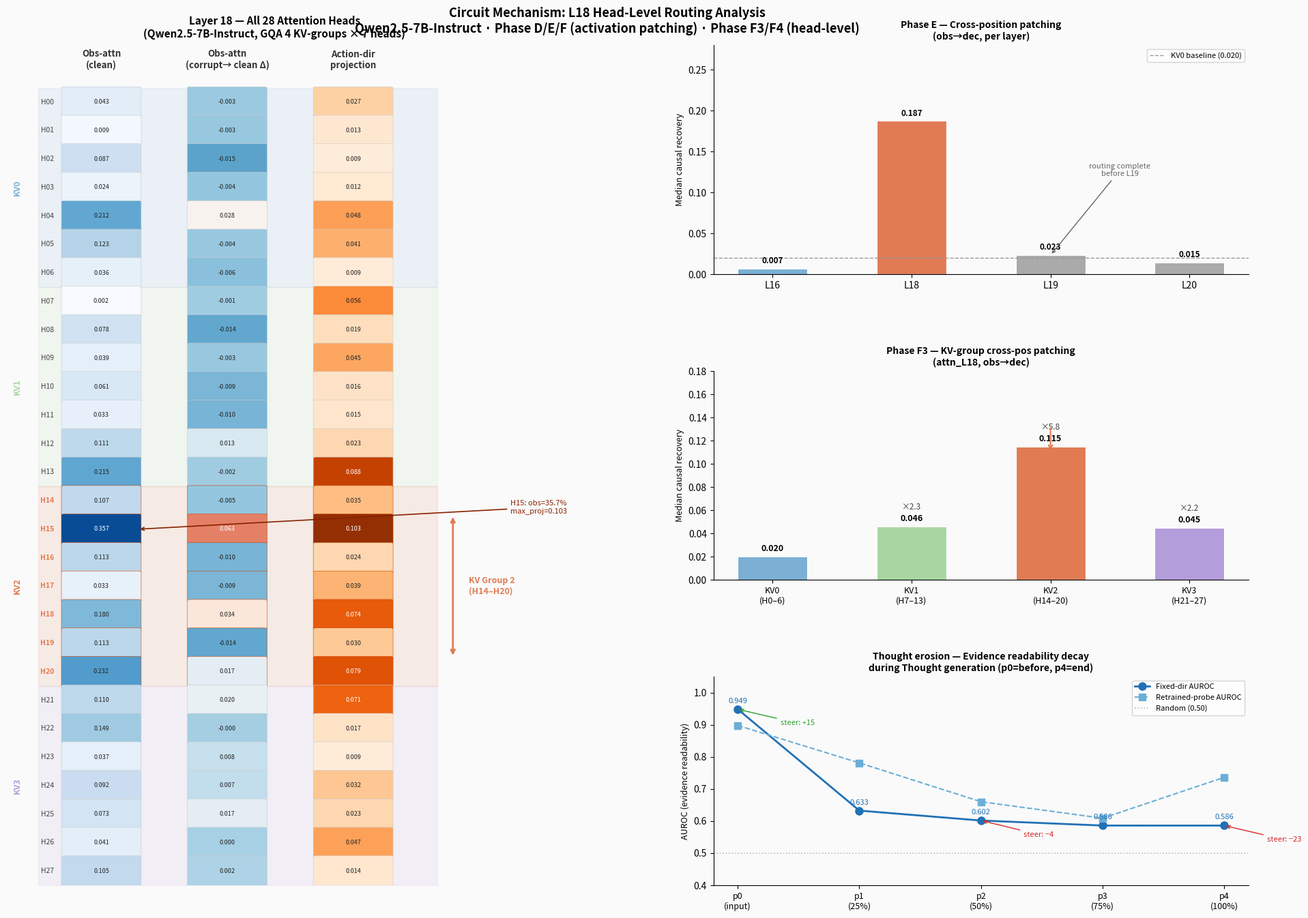

Write Python code to recreate this figure. (Note: this script raises an exception after producing the figure.)
"""
fig_head_detail.py — Detailed head-level circuit node diagram (attention-style)

Layout:
  A (left half):  28-head heatmap matrix (obs attn × action proj)
  B (top-right):  Cross-position layer recovery bar (Phase E)
  C (mid-right):  KV-group causal recovery (Phase F3)
  D (bot-right):  Thought erosion AUROC curve (p0→p4)
"""

import numpy as np
import matplotlib
matplotlib.use('Agg')
import matplotlib.pyplot as plt
import matplotlib.patches as mpatches
import matplotlib.gridspec as gridspec
from matplotlib.colors import Normalize
from matplotlib.cm import ScalarMappable
import json, os

# ── Data ────────────────────────────────────────────────────────────────────
# F4: obs attention mass per head (clean)
OBS_CLEAN = [0.0428,0.0086,0.0870,0.0241,0.2122,0.1234,0.0356,  # KV0 H0-6
             0.0018,0.0783,0.0387,0.0609,0.0334,0.1105,0.2152,  # KV1 H7-13
             0.1066,0.3574,0.1125,0.0326,0.1801,0.1125,0.2315,  # KV2 H14-20
             0.1096,0.1492,0.0366,0.0922,0.0730,0.0413,0.1047]  # KV3 H21-27

OBS_CORRUPT = [0.0400,0.0052,0.0716,0.0198,0.2400,0.1197,0.0295,
               0.0004,0.0642,0.0353,0.0516,0.0234,0.1236,0.2136,
               0.1020,0.4202,0.1025,0.0231,0.2139,0.0988,0.2488,
               0.1292,0.1489,0.0444,0.0990,0.0902,0.0415,0.1063]

# F1: abs action_dir projection per head
ACTION_PROJ = [0.0270,0.0133,0.0085,0.0116,0.0476,0.0408,0.0086,
               0.0555,0.0190,0.0446,0.0160,0.0145,0.0232,0.0878,
               0.0355,0.1031,0.0235,0.0393,0.0745,0.0301,0.0785,
               0.0712,0.0167,0.0087,0.0316,0.0233,0.0466,0.0136]

OBS_DELTA = [c - o for c, o in zip(OBS_CORRUPT, OBS_CLEAN)]

N_HEADS = 28
KV_GROUPS = [0]*7 + [1]*7 + [2]*7 + [3]*7

# Phase E: cross-position recovery by layer
LAYER_E = [16, 18, 19, 20]
MEDIAN_E = [0.0071, 0.1873, 0.0234, 0.0146]

# Phase F3: KV group causal recovery (median)
KV_RECOVERY = [0.020, 0.046, 0.115, 0.045]
KV_LABELS = ['KV0\n(H0–6)', 'KV1\n(H7–13)', 'KV2\n(H14–20)', 'KV3\n(H21–27)']

# Thought erosion
POSITIONS = ['p0\n(input)', 'p1\n(25%)', 'p2\n(50%)', 'p3\n(75%)', 'p4\n(100%)']
FIXED_AUROC = [0.9488, 0.6327, 0.6017, 0.5861, 0.5860]
PROBE_AUROC = [0.8981, 0.7814, 0.6603, 0.6090, 0.7365]

KV_COLORS = ['#7bafd4','#a8d5a2','#e07b54','#b39ddb']  # KV0-3
HIGHLIGHT = '#e07b54'  # KV2

# ── Figure Layout ─────────────────────────────────────────────────────────
fig = plt.figure(figsize=(20, 14))
fig.patch.set_facecolor('#fafafa')
gs = gridspec.GridSpec(3, 2, figure=fig, left=0.06, right=0.97,
                       top=0.94, bottom=0.06, hspace=0.45, wspace=0.32,
                       height_ratios=[1.1, 1.0, 1.0])
ax_heat = fig.add_subplot(gs[:, 0])       # Panel A: head heatmap (all rows)
ax_layer = fig.add_subplot(gs[0, 1])      # Panel B: layer recovery
ax_kv    = fig.add_subplot(gs[1, 1])      # Panel C: KV group recovery
ax_eros  = fig.add_subplot(gs[2, 1])      # Panel D: erosion curve

# ── Panel A: Head Heatmap ────────────────────────────────────────────────
ax = ax_heat
ax.set_facecolor('#f0f0f0')

COLS = ['Obs-attn\n(clean)', 'Obs-attn\n(corrupt→ clean Δ)', 'Action-dir\nprojection']
DATA = [OBS_CLEAN, OBS_DELTA, ACTION_PROJ]
CMAPS = ['Blues', 'RdBu_r', 'Oranges']
VMINS = [0, -0.05, 0]
VMAXS = [0.40, 0.10, 0.11]

n_cols = len(COLS)
cell_w = 0.7
cell_h = 0.9
xs = [1.0, 2.2, 3.4]  # x center for each column

# KV group background bands
kv_spans = [(0,6,'KV0'), (7,13,'KV1'), (14,20,'KV2'), (21,27,'KV3')]
for kv_idx, (start, end, label) in enumerate(kv_spans):
    y0 = -(end+0.5)*cell_h
    y1 = -(start-0.5)*cell_h
    fc = KV_COLORS[kv_idx] + '28'  # semi-transparent
    ax.fill_between([0.4, 4.2], [y0,y0], [y1,y1], color=KV_COLORS[kv_idx], alpha=0.12, zorder=0)
    ax.text(0.2, (y0+y1)/2, label, ha='center', va='center', fontsize=9,
            fontweight='bold', color=KV_COLORS[kv_idx], rotation=90)

# Draw cells
for col_idx, (col_data, cmap_name, vmin, vmax) in enumerate(zip(DATA, CMAPS, VMINS, VMAXS)):
    cmap = plt.get_cmap(cmap_name)
    norm = Normalize(vmin=vmin, vmax=vmax)
    xcen = xs[col_idx]
    for head_idx, val in enumerate(col_data):
        ycen = -head_idx * cell_h
        kv = KV_GROUPS[head_idx]
        color = cmap(norm(val))
        rect = mpatches.FancyBboxPatch(
            (xcen - cell_w/2, ycen - cell_h/2), cell_w, cell_h,
            boxstyle="round,pad=0.03", linewidth=0.4,
            edgecolor='#cccccc' if kv != 2 else '#cc4400',
            facecolor=color, zorder=2)
        ax.add_patch(rect)
        txt_color = 'white' if norm(val) > 0.6 else '#222222'
        ax.text(xcen, ycen, f'{val:.3f}', ha='center', va='center',
                fontsize=6.5, color=txt_color, zorder=3)

# Head labels on left
for head_idx in range(N_HEADS):
    ycen = -head_idx * cell_h
    kv = KV_GROUPS[head_idx]
    fw = 'bold' if kv == 2 else 'normal'
    fc = HIGHLIGHT if kv == 2 else '#444444'
    ax.text(0.55, ycen, f'H{head_idx:02d}', ha='right', va='center',
            fontsize=7.5, fontweight=fw, color=fc)

# Column headers
for col_idx, col_name in enumerate(COLS):
    ax.text(xs[col_idx], 1.0, col_name, ha='center', va='bottom',
            fontsize=9.5, fontweight='bold', color='#333333')

# KV2 bracket
kv2_y0 = -20.5*cell_h; kv2_y1 = -14.0*cell_h + cell_h*0.5  # wrong, fix below
kv2_ystart = -14*cell_h - cell_h/2; kv2_yend = -20*cell_h + cell_h/2
ax.annotate('', xy=(4.35, kv2_yend), xytext=(4.35, kv2_ystart),
            arrowprops=dict(arrowstyle='<->', color=HIGHLIGHT, lw=2))
ax.text(4.5, (kv2_ystart+kv2_yend)/2, 'KV Group 2\n(H14–H20)', 
        ha='left', va='center', fontsize=9, color=HIGHLIGHT, fontweight='bold')

# Special annotation for H15
h15y = -15*cell_h
ax.annotate('H15: obs=35.7%\nmax_proj=0.103',
            xy=(xs[0]+cell_w/2, h15y), xytext=(4.9, h15y+0.5),
            fontsize=8, color='#882200', ha='left',
            arrowprops=dict(arrowstyle='->', color='#882200', lw=1.2))

ax.set_xlim(0.1, 5.2)
ax.set_ylim(-27.5*cell_h, 1.8)
ax.axis('off')
ax.set_title('Layer 18 — All 28 Attention Heads\n(Qwen2.5-7B-Instruct, GQA 4 KV-groups × 7 heads)',
             fontsize=11, fontweight='bold', pad=8)

# ── Panel B: Cross-position layer recovery (Phase E) ─────────────────────
ax = ax_layer
bars = ax.bar(range(len(LAYER_E)), MEDIAN_E,
              color=['#7bafd4','#e07b54','#aaaaaa','#aaaaaa'],
              width=0.5, edgecolor='white', linewidth=0.8)
ax.axhline(0.02, color='#999999', ls='--', lw=1.0, label='KV0 baseline (0.020)')
for b, v in zip(bars, MEDIAN_E):
    ax.text(b.get_x()+b.get_width()/2, v+0.004, f'{v:.3f}',
            ha='center', va='bottom', fontsize=8.5, fontweight='bold')
ax.set_xticks(range(len(LAYER_E)))
ax.set_xticklabels([f'L{l}' for l in LAYER_E], fontsize=10)
ax.set_ylabel('Median causal recovery', fontsize=9)
ax.set_title('Phase E — Cross-position patching\n(obs→dec, per layer)', fontsize=10, fontweight='bold')
ax.set_ylim(0, 0.28)
ax.legend(fontsize=8)
ax.spines[['top','right']].set_visible(False)
ax.set_facecolor('#fafafa')
# annotate: routing complete by L19
ax.annotate('routing complete\nbefore L19', xy=(2, 0.0234), xytext=(2.5, 0.12),
            arrowprops=dict(arrowstyle='->', color='#666666', lw=1.0),
            fontsize=8, color='#666666', ha='center')

# ── Panel C: KV group causal recovery (Phase F3) ─────────────────────────
ax = ax_kv
bars = ax.bar(range(4), KV_RECOVERY,
              color=[KV_COLORS[i] for i in range(4)],
              width=0.5, edgecolor='white', linewidth=0.8)
for b, v in zip(bars, KV_RECOVERY):
    ax.text(b.get_x()+b.get_width()/2, v+0.003, f'{v:.3f}',
            ha='center', va='bottom', fontsize=9, fontweight='bold')
ax.set_xticks(range(4))
ax.set_xticklabels(KV_LABELS, fontsize=9)
ax.set_ylabel('Median causal recovery', fontsize=9)
ax.set_title('Phase F3 — KV-group cross-pos patching\n(attn_L18, obs→dec)', fontsize=10, fontweight='bold')
ax.set_ylim(0, 0.18)
ax.spines[['top','right']].set_visible(False)
ax.set_facecolor('#fafafa')
# add multiplier labels
for i, v in enumerate(KV_RECOVERY):
    mult = v / KV_RECOVERY[0]
    if i > 0:
        ax.text(i, v + 0.013, f'×{mult:.1f}',
                ha='center', va='bottom', fontsize=8.5, color='#444444')
ax.annotate('', xy=(2, KV_RECOVERY[2]-0.005), xytext=(2, KV_RECOVERY[2]+0.018),
            arrowprops=dict(arrowstyle='->', color=HIGHLIGHT, lw=1.5))

# ── Panel D: Thought erosion (AUROC p0→p4) ───────────────────────────────
ax = ax_eros
xs_eros = range(5)
ax.plot(xs_eros, FIXED_AUROC, 'o-', color='#2171b5', lw=2, ms=8, label='Fixed-dir AUROC')
ax.plot(xs_eros, PROBE_AUROC, 's--', color='#6baed6', lw=1.5, ms=7, label='Retrained-probe AUROC')
ax.axhline(0.5, color='#bbbbbb', ls=':', lw=1.2, label='Random (0.50)')

for i, (y1, y2) in enumerate(zip(FIXED_AUROC, PROBE_AUROC)):
    ax.text(i, y1+0.015, f'{y1:.3f}', ha='center', va='bottom', fontsize=8, color='#2171b5')

# Timing intervention net gain annotations
TIMING = [(0,'+15'),(2,'−4'),(4,'−23')]
for xi, label in TIMING:
    yp = FIXED_AUROC[xi]
    color = '#2ca02c' if '+' in label else '#d62728'
    ax.annotate(f'steer: {label}', xy=(xi, yp), xytext=(xi+0.35, yp-0.05),
                arrowprops=dict(arrowstyle='->', color=color, lw=1.0),
                fontsize=8, color=color, ha='left')

ax.set_xticks(xs_eros)
ax.set_xticklabels(POSITIONS, fontsize=9)
ax.set_ylabel('AUROC (evidence readability)', fontsize=9)
ax.set_ylim(0.40, 1.05)
ax.set_title('Thought erosion — Evidence readability decay\nduring Thought generation (p0=before, p4=end)',
             fontsize=10, fontweight='bold')
ax.legend(fontsize=8, loc='upper right')
ax.spines[['top','right']].set_visible(False)
ax.set_facecolor('#fafafa')

# ── Overall title + save ─────────────────────────────────────────────────
fig.suptitle('Circuit Mechanism: L18 Head-Level Routing Analysis\n'
             'Qwen2.5-7B-Instruct · Phase D/E/F (activation patching) · Phase F3/F4 (head-level)',
             fontsize=13, fontweight='bold', y=0.98)

out = 'results/fig_head_detail.pdf'
fig.savefig(out, dpi=150, bbox_inches='tight', facecolor=fig.get_facecolor())
out_png = out.replace('.pdf', '.png')
fig.savefig(out_png, dpi=150, bbox_inches='tight', facecolor=fig.get_facecolor())
print(f"Saved: {out}")
print(f"Saved: {out_png}")
plt.close(fig)
